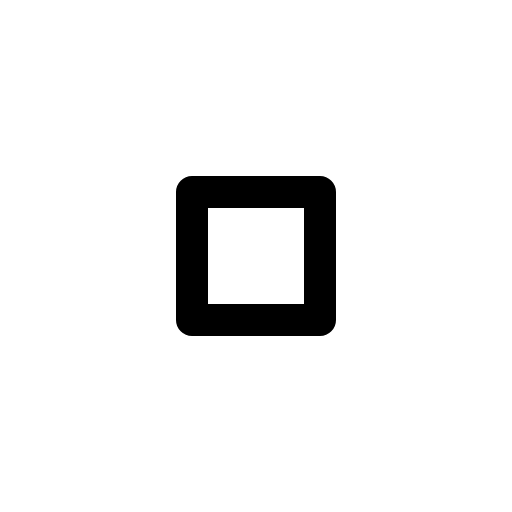
t = 0.00 s
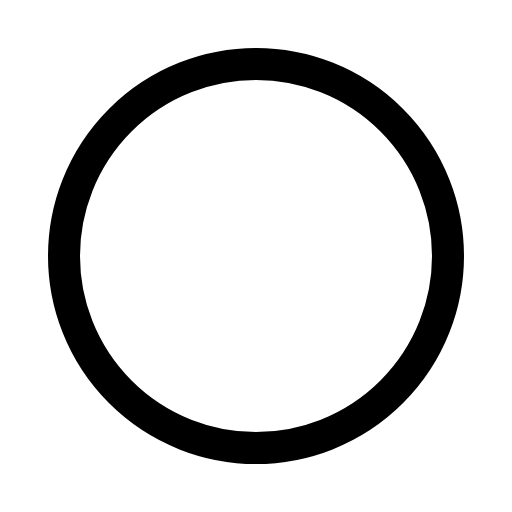
t = 0.30 s
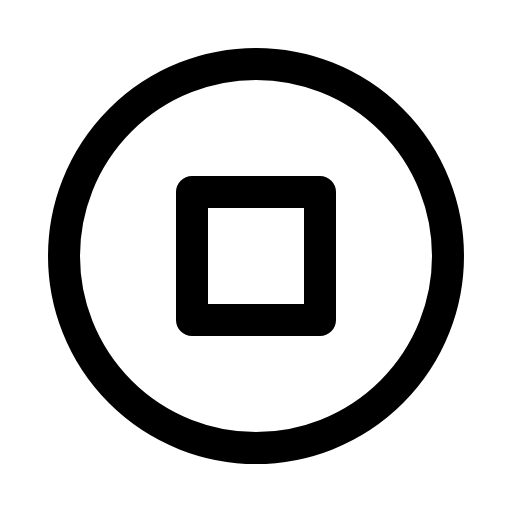
t = 0.68 s
t = 1.05 s: frame unchanged from t = 0.68 s, image omitted
t = 1.43 s: frame unchanged from t = 0.68 s, image omitted

The animated SVG that drew these frames (rendered in a browser with its animation timeline set to each time). Animation: 1 CSS @keyframes rule; one cycle of 1.80 s, repeats indefinitely.

<svg xmlns="http://www.w3.org/2000/svg" viewBox="0 0 256 256">
  <style>
    .draw-line {
      stroke-dasharray: 2000;
      stroke-dashoffset: 0;
    }
    svg:hover .draw-line {
      animation: phosphor-draw-in 1.5s ease-in-out infinite alternate;
    }
    @keyframes phosphor-draw-in {
      0%   { stroke-dashoffset: 2000; }
      100% { stroke-dashoffset: 0; }
    }
  </style><rect width="256" height="256" fill="none"/><circle cx="128" cy="128" r="96" fill="none" stroke="currentColor" stroke-miterlimit="10" stroke-width="16" class="draw-line" pathLength="1" style="animation-delay: 0s"/><rect x="96" y="96" width="64" height="64" fill="none" stroke="currentColor" stroke-linecap="round" stroke-linejoin="round" stroke-width="16" class="draw-line" pathLength="1" style="animation-delay: 0.3s"/></svg>
